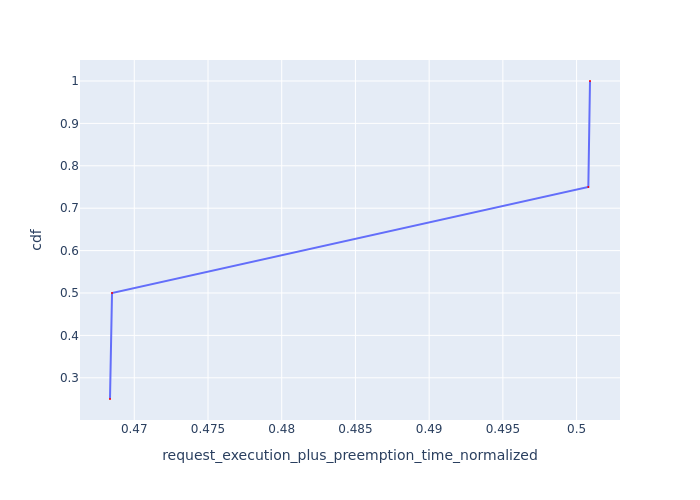

The file beside this chart, header and first rows:
Request Id, request_execution_plus_preemption_time_n…, cdf
0_0, 0.4684, 0.25
0_1, 0.4685, 0.5
0_2, 0.5008, 0.75
0_3, 0.5009, 1.0
